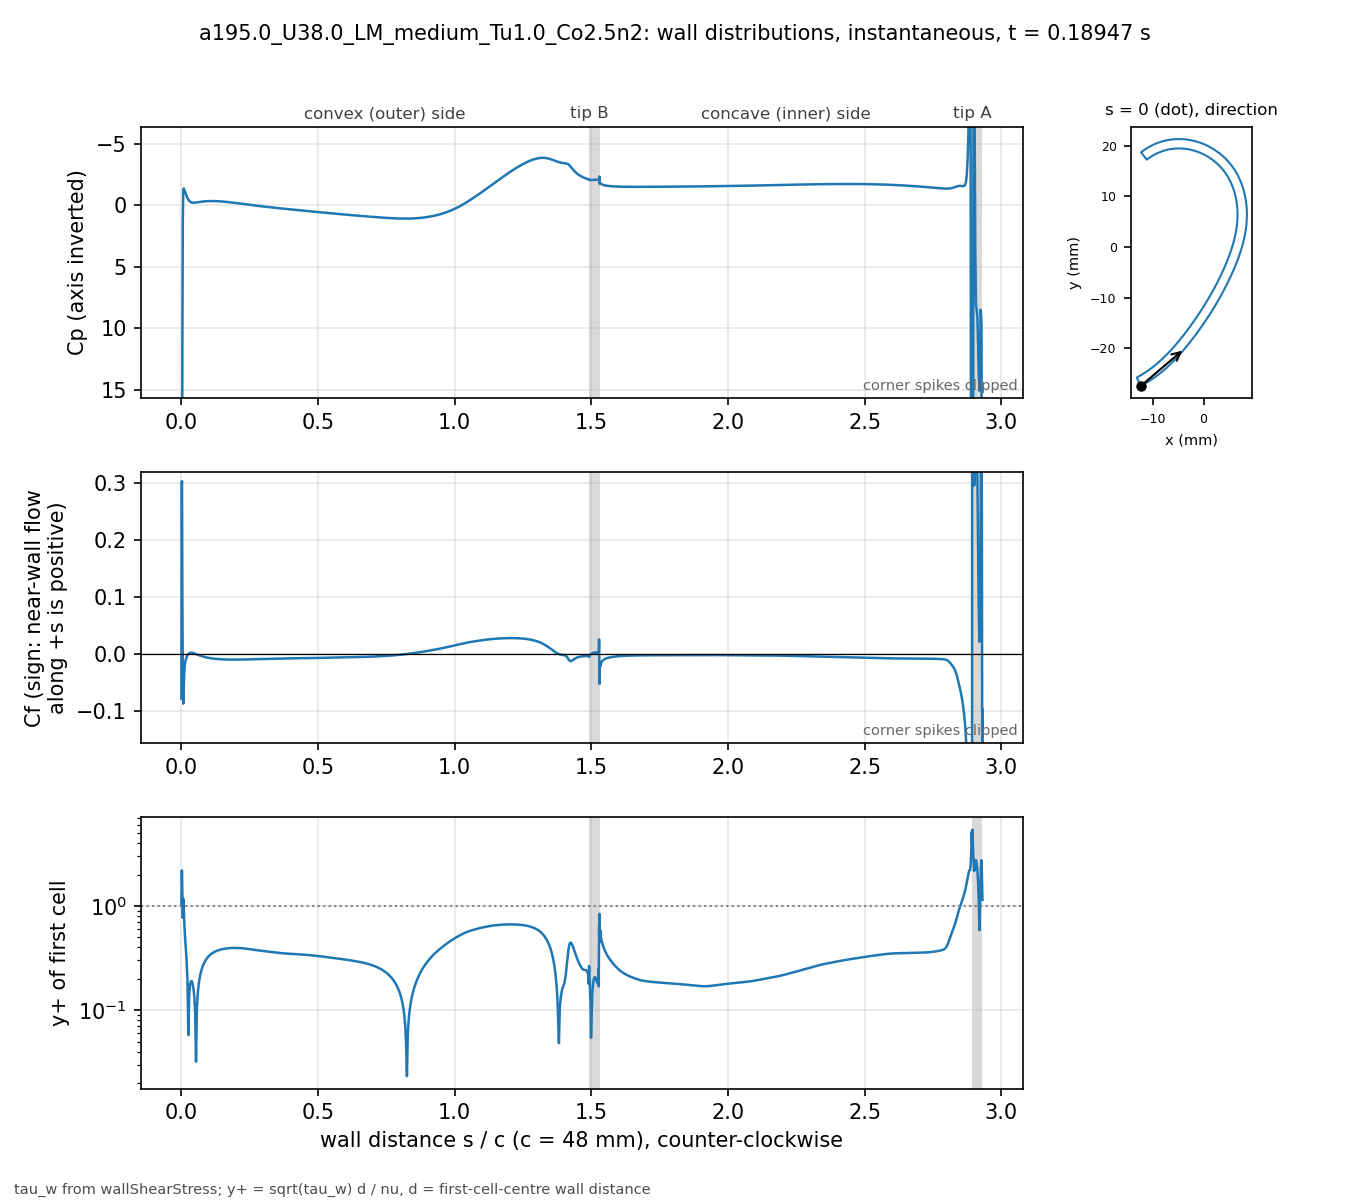

The table this chart was drawn from, first rows:
# a195.0_U38.0_LM_medium_Tu1.0_Co2.5n2 t…, p_inf=0; Cf signed by near-wall flow dir…
patch, s_over_c, x_m, y_m, Cp, Cf, yplus, d_first_m
blade, 0.000000, -0.01234, -0.02743, 59.45, -0.07855, 1.029, 2.0713e-06
blade, 0.001059, -0.0123, -0.02741, 48.3, 0.2989, 2.18, 2.2499e-06
blade, 0.002253, -0.01225, -0.02738, 27.87, 0.304, 2.199, 2.2501e-06
blade, 0.003600, -0.01219, -0.02735, 11.41, 0.09587, 1.235, 2.2503e-06
blade, 0.005118, -0.01213, -0.02732, 1.364, -0.03749, 0.7722, 2.2499e-06
blade, 0.006829, -0.01205, -0.02728, -1.271, -0.0873, 1.178, 2.25e-06
blade, 0.008759, -0.01197, -0.02723, -1.389, -0.05447, 0.9308, 2.2501e-06
blade, 0.01094, -0.01188, -0.02718, -1.238, -0.02814, 0.669, 2.25e-06
blade, 0.01339, -0.01178, -0.02713, -1.115, -0.01529, 0.4932, 2.2501e-06
blade, 0.01615, -0.01166, -0.02706, -0.9352, -0.00987, 0.3962, 2.2498e-06
blade, 0.01918, -0.01154, -0.02699, -0.756, -0.005447, 0.2943, 2.2495e-06
blade, 0.0223, -0.01141, -0.02691, -0.5951, -0.002319, 0.192, 2.2499e-06
blade, 0.02543, -0.01128, -0.02684, -0.4687, -0.0002087, 0.05761, 2.2499e-06
blade, 0.02855, -0.01115, -0.02676, -0.3757, 0.001184, 0.1372, 2.2499e-06
blade, 0.03168, -0.01102, -0.02668, -0.311, 0.001946, 0.1759, 2.2502e-06
blade, 0.0348, -0.01089, -0.0266, -0.2672, 0.002254, 0.1894, 2.2504e-06
blade, 0.03793, -0.01077, -0.02652, -0.24, 0.002265, 0.1898, 2.2505e-06
blade, 0.04105, -0.01064, -0.02644, -0.2254, 0.002018, 0.1792, 2.2503e-06
blade, 0.04417, -0.01051, -0.02636, -0.22, 0.001621, 0.1606, 2.2501e-06
blade, 0.0473, -0.01039, -0.02628, -0.2211, 0.001115, 0.1331, 2.2498e-06
blade, 0.05042, -0.01026, -0.0262, -0.2266, 0.0005446, 0.09306, 2.2499e-06
blade, 0.05355, -0.01014, -0.02611, -0.2351, -6.44117e-05, 0.03201, 2.25e-06
blade, 0.05667, -0.01001, -0.02603, -0.2452, -0.0006804, 0.104, 2.2499e-06
blade, 0.05979, -0.009891, -0.02594, -0.2563, -0.001294, 0.1435, 2.2498e-06
blade, 0.06292, -0.009768, -0.02586, -0.2676, -0.001891, 0.1734, 2.2496e-06
blade, 0.06604, -0.009646, -0.02577, -0.2787, -0.002466, 0.198, 2.2498e-06
blade, 0.06917, -0.009524, -0.02568, -0.2894, -0.003011, 0.2188, 2.2499e-06
blade, 0.07229, -0.009403, -0.02559, -0.2995, -0.003526, 0.2368, 2.2496e-06
blade, 0.07541, -0.009283, -0.0255, -0.3088, -0.00401, 0.2525, 2.2493e-06
blade, 0.07854, -0.009163, -0.02541, -0.3172, -0.004464, 0.2664, 2.2496e-06
blade, 0.08166, -0.009043, -0.02532, -0.3248, -0.004886, 0.2787, 2.2497e-06
blade, 0.08479, -0.008924, -0.02523, -0.3315, -0.005282, 0.2898, 2.2498e-06
blade, 0.08791, -0.008806, -0.02514, -0.3373, -0.00565, 0.2998, 2.25e-06
blade, 0.09104, -0.008688, -0.02505, -0.3422, -0.005993, 0.3087, 2.2501e-06
blade, 0.09416, -0.008571, -0.02495, -0.3464, -0.006313, 0.3169, 2.2502e-06
blade, 0.09728, -0.008454, -0.02486, -0.3497, -0.00661, 0.3243, 2.2503e-06
blade, 0.1004, -0.008338, -0.02477, -0.3522, -0.006886, 0.331, 2.2503e-06
blade, 0.1035, -0.008222, -0.02467, -0.3541, -0.007143, 0.3371, 2.2503e-06
blade, 0.1067, -0.008107, -0.02457, -0.3552, -0.007382, 0.3427, 2.2501e-06
blade, 0.1098, -0.007992, -0.02448, -0.3557, -0.007603, 0.3477, 2.2501e-06
blade, 0.1129, -0.007878, -0.02438, -0.3555, -0.007809, 0.3524, 2.2501e-06
blade, 0.116, -0.007764, -0.02428, -0.3548, -0.008, 0.3567, 2.2501e-06
blade, 0.1192, -0.007651, -0.02418, -0.3534, -0.008177, 0.3606, 2.25e-06
blade, 0.1223, -0.007538, -0.02409, -0.3515, -0.008342, 0.3642, 2.2498e-06
blade, 0.1254, -0.007426, -0.02399, -0.3492, -0.008495, 0.3675, 2.2496e-06
blade, 0.1285, -0.007315, -0.02389, -0.3463, -0.008637, 0.3706, 2.2498e-06
blade, 0.1316, -0.007203, -0.02379, -0.343, -0.008768, 0.3734, 2.2499e-06
blade, 0.1348, -0.007093, -0.02368, -0.3393, -0.008889, 0.3759, 2.2497e-06
blade, 0.1379, -0.006983, -0.02358, -0.3351, -0.009001, 0.3784, 2.2501e-06
blade, 0.141, -0.006873, -0.02348, -0.3306, -0.009104, 0.3805, 2.2501e-06
blade, 0.1441, -0.006764, -0.02338, -0.3257, -0.009199, 0.3825, 2.2501e-06
blade, 0.1473, -0.006656, -0.02327, -0.3204, -0.009286, 0.3844, 2.2504e-06
blade, 0.1504, -0.006547, -0.02317, -0.3148, -0.009367, 0.386, 2.2503e-06
blade, 0.1535, -0.00644, -0.02307, -0.3089, -0.00944, 0.3875, 2.2502e-06
blade, 0.1566, -0.006333, -0.02296, -0.3027, -0.009507, 0.3888, 2.2501e-06
blade, 0.1598, -0.006226, -0.02285, -0.2962, -0.009567, 0.3901, 2.2498e-06
blade, 0.1629, -0.00612, -0.02275, -0.2895, -0.009622, 0.3912, 2.25e-06
blade, 0.166, -0.006014, -0.02264, -0.2825, -0.009671, 0.3922, 2.2501e-06
blade, 0.1691, -0.005909, -0.02254, -0.2753, -0.009715, 0.393, 2.2498e-06
... 914 more rows
